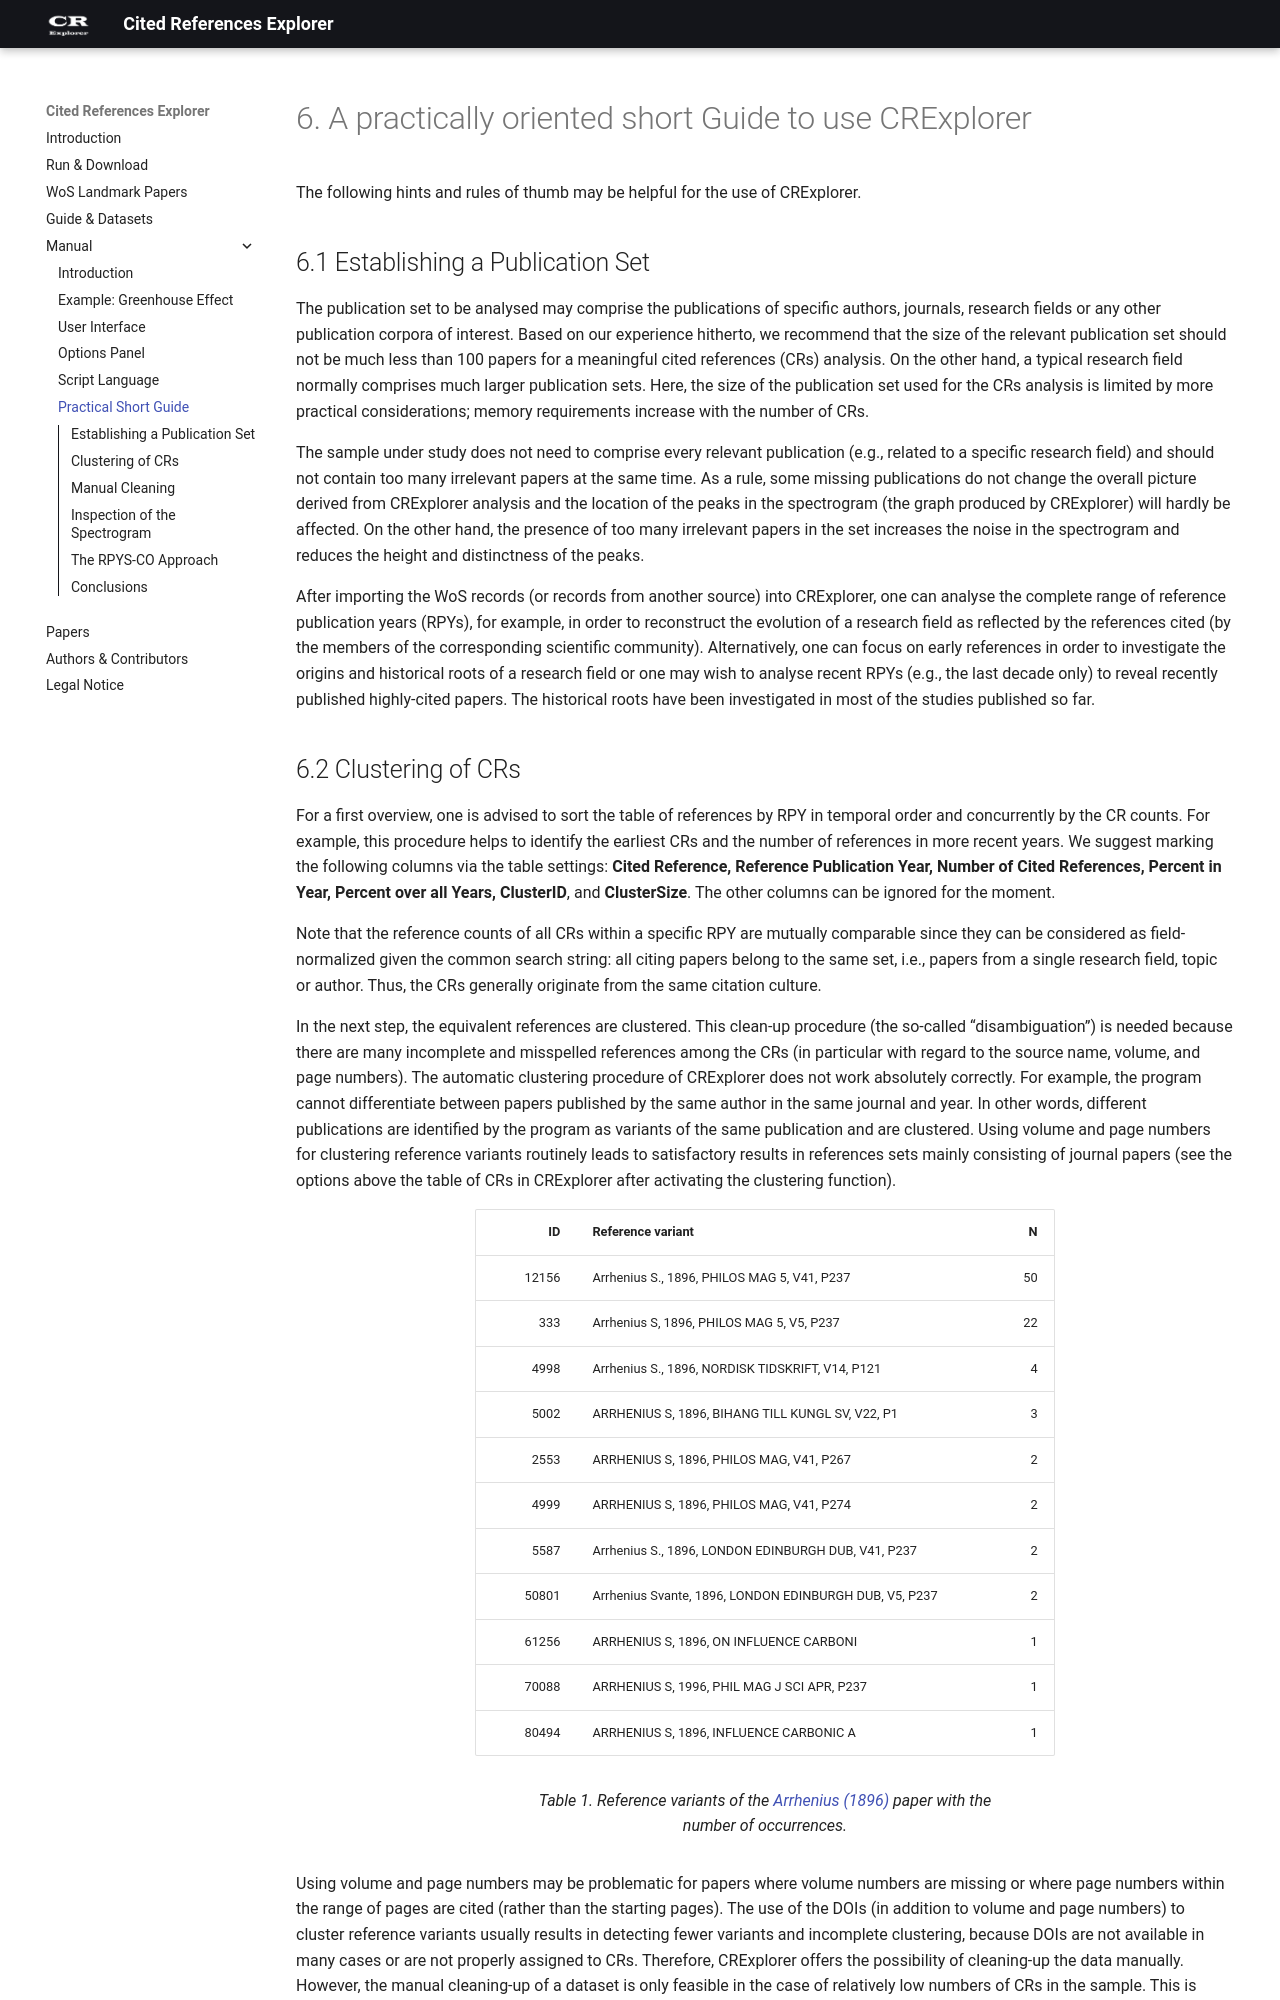

repository: andreas-thor/CRExplorer · page: manual/short_guide/index.html · generator: mkdocs

# A practically oriented short guide to use CRExplorer

The following hints and rules of thumb may be helpful for the use of CRExplorer.

## Establishing a publication set

The publication set to be analysed may comprise the publications of specific authors, journals, research fields or any other publication corpora of interest. Based on our experience hitherto, we recommend that the size of the relevant publication set should not be much less than 100 papers for a meaningful CR analysis. On the other hand, a typical research field normally comprises much larger publication sets. Here, the size of the publication set used for the CR analysis is limited by more practical considerations; memory requirements increase with the number of CRs.

The sample under study does not need to comprise every relevant publication (e.g., related to a specific research field) and should not contain too many irrelevant papers at the same time. As a rule, some missing publications do not change the overall picture derived from CRExplorer analysis and the location of the peaks in the spectrogram (the graph produced by CRExplorer) will hardly be affected. On the other hand, the presence of too many irrelevant papers in the set increases the noise in the spectrogram and reduces the height and distinctness of the peaks.

After uploading the WoS records (or records from another source) into CRExplorer, one can analyse the complete range of RPYs, for example, in order to reconstruct the evolution of a research field as reflected by the references cited (by the members of the corresponding scientific community). Alternatively, one can focus on early references in order to investigate the origins and historical roots of a research field or one may wish to analyse recent RPYs (e.g., the last decade only) to reveal recently published highly-cited papers. The historical roots have been investigated in most of the studies published so far (see the publication list at www.crexplorer.net).

## Clustering of CRs

For a first overview, one is advised to sort the table of references by RPY in temporal order and concurrently by the reference counts. For example, this procedure helps to identify the earliest CRs and the number of references in more recent years. We suggest marking the following columns via the table settings: **Cited Reference, Reference Publication Year, Number of Cited References, Percent in Year, Percent over all Years, ClusterID**, and **ClusterSize**. The other columns can be ignored for the moment.

Note that the reference counts of all CRs within a specific RPY are mutually comparable since they can be considered as field-normalized given the common search string: all citing papers belong to the same set, i.e., papers from a single research field, topic or author. Thus, the CRs generally originate from the same citation culture.

In the next step, the equivalent references are clustered. This clean-up procedure (the so-called “disambiguation”) is needed because there are many incomplete and misspelled references among the CRs (in particular with regard to the source name, volume, and page numbers). The automatic clustering procedure of CRExplorer does not work absolutely correctly. For example, the program cannot differentiate between papers published by the same author in the same journal and year. In other words, different publications are identified by the program as variants of the same publication and are clustered. Using volume and page numbers for clustering reference variants routinely leads to satisfactory results in references sets mainly consisting of journal papers (see the options above the table of CRs in CRExplorer after activating the clustering function).



ID | Reference variant | N
--: | :-- | --:
12156 | Arrhenius S., 1896, PHILOS MAG 5, V41, P237 | 50
333 | Arrhenius S, 1896, PHILOS MAG 5, V5, P237 | 22
4998 | Arrhenius S., 1896, NORDISK TIDSKRIFT, V14, P121 | 4
5002 | ARRHENIUS S, 1896, BIHANG TILL KUNGL SV, V22, P1 | 3
2553 | ARRHENIUS S, 1896, PHILOS MAG, V41, P267 | 2
4999 | ARRHENIUS S, 1896, PHILOS MAG, V41, P274 | 2
5587 | Arrhenius S., 1896, LONDON EDINBURGH DUB, V41, P237 | 2
50801 | Arrhenius Svante, 1896, LONDON EDINBURGH DUB, V5, P237 | 2
61256 | ARRHENIUS S, 1896, ON INFLUENCE CARBONI | 1
70088 | ARRHENIUS S, 1996, PHIL MAG J SCI   APR, P237 | 1
80494 | ARRHENIUS S, 1896, INFLUENCE CARBONIC A | 1
/// caption 
Table 1. Reference variants of the Arrhenius (1896) paper with the number of occurrences.
///


Using volume and page numbers may be problematic for papers where volume numbers are missing or where page numbers within the range of pages are cited (rather than the starting pages). The use of the DOIs (in addition to volume and page numbers) to cluster reference variants usually results in detecting fewer variants and incomplete clustering, because DOIs are not available in many cases or are not properly assigned to CRs. Therefore, CRExplorer offers the possibility of cleaning-up the data manually. However, the manual cleaning-up of a dataset is only feasible in the case of relatively low numbers of CRs in the sample. This is usually the case for references which are published earlier than 1900 (and sometimes also for references published before 1950).
As an example for reference variants in the data, we show in Table 1 a list of CRs from our analysis of the discovery of the “greenhouse effect” presented in section 2. There are some reference variants of the Arrhenius (1896) paper which can be clustered and merged. One reference variant (ID 333) cites the journal (Philosophical Magazine) with incorrect volume number, two others (ID 4998 and 5002) cite the corresponding Swedish papers, further two variants (ID 2553 and 4999) do not cite the starting page number, three variants (ID 5587, 50801 and 70088) cite journal title variants, and two CRs (ID 61256 and 80494) cite the title of the paper rather than the journal title.
